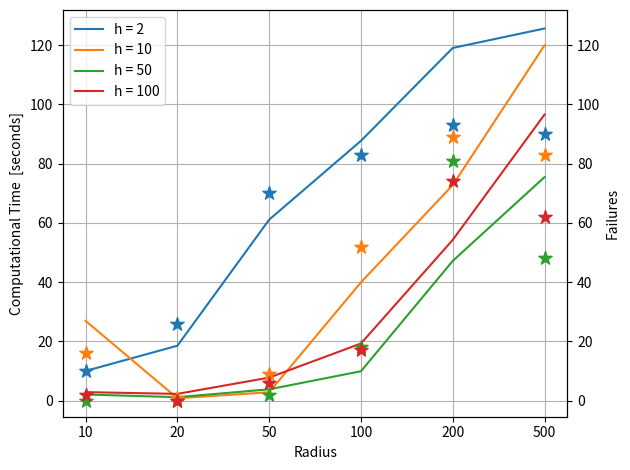
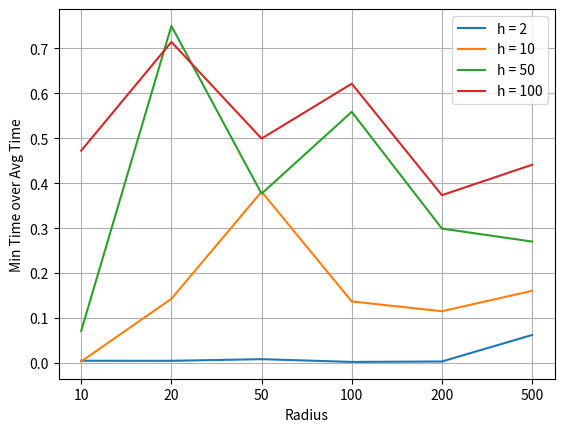

The script that saved these images, in order:
# Copyright (c) 2021, Alessandro Abate, Daniele Ahmed, Alec Edwards, Mirco Giacobbe, Andrea Peruffo
# All rights reserved.
# 
# This source code is licensed under the BSD-style license found in the
# LICENSE file in the root directory of this source tree. 
 
import numpy as np
import matplotlib.pyplot as plt

times_robust = np.array([
    [10.05, 26.95, 2.10, 2.90],
    [18.56, 0.84, 1.20, 2.31],
    [61.10, 2.86, 3.85, 7.81],
    [87.70, 39.95, 9.95, 19.31],
    [119.04, 72.77, 47.18, 54.28],
    [125.61, 119.94, 75.46, 96.56],
])

failures_robust = np.array([
    [10, 16, 0, 2],
    [26, 1, 0, 0],
    [70, 9, 2, 6],
    [83, 52, 18, 17],
    [93, 89, 81, 74],
    [90, 83, 48, 62]
])

fig, ax1 = plt.subplots()

plt.plot(times_robust)
plt.legend(['h = 2', 'h = 10', 'h = 50', 'h = 100'])
plt.xticks(np.arange(6), ('10', '20', '50', '100', '200', '500'))
plt.xlabel('Radius')
plt.ylabel('Computational Time  [seconds]')
plt.grid()
bottom, top = plt.ylim()

ax2 = ax1.twinx()
ax2.set_ylim(bottom, top)
# plt.figure()
for idx in np.arange(4):
    plt.scatter(np.arange(6), failures_robust[:, idx], marker='*', s=100)
ax2.set_ylabel('Failures')
fig.tight_layout()


min_times = np.array([
    [0.05, 0.09, 0.15, 1.37],
    [0.09, 0.12, 0.90, 1.65],
    [0.52, 1.09, 1.45, 3.90],
    [0.21, 5.47, 5.56, 12.00],
    [0.40, 8.38, 14.11, 20.27],
    [7.83, 19.26, 20.39, 42.59]
])

plt.figure()
plt.plot(min_times/times_robust)
plt.legend(['h = 2', 'h = 10', 'h = 50', 'h = 100'])
plt.xticks(np.arange(6), ('10', '20', '50', '100', '200', '500'))
plt.xlabel('Radius')
plt.ylabel('Min Time over Avg Time')
plt.grid()


plt.show()
